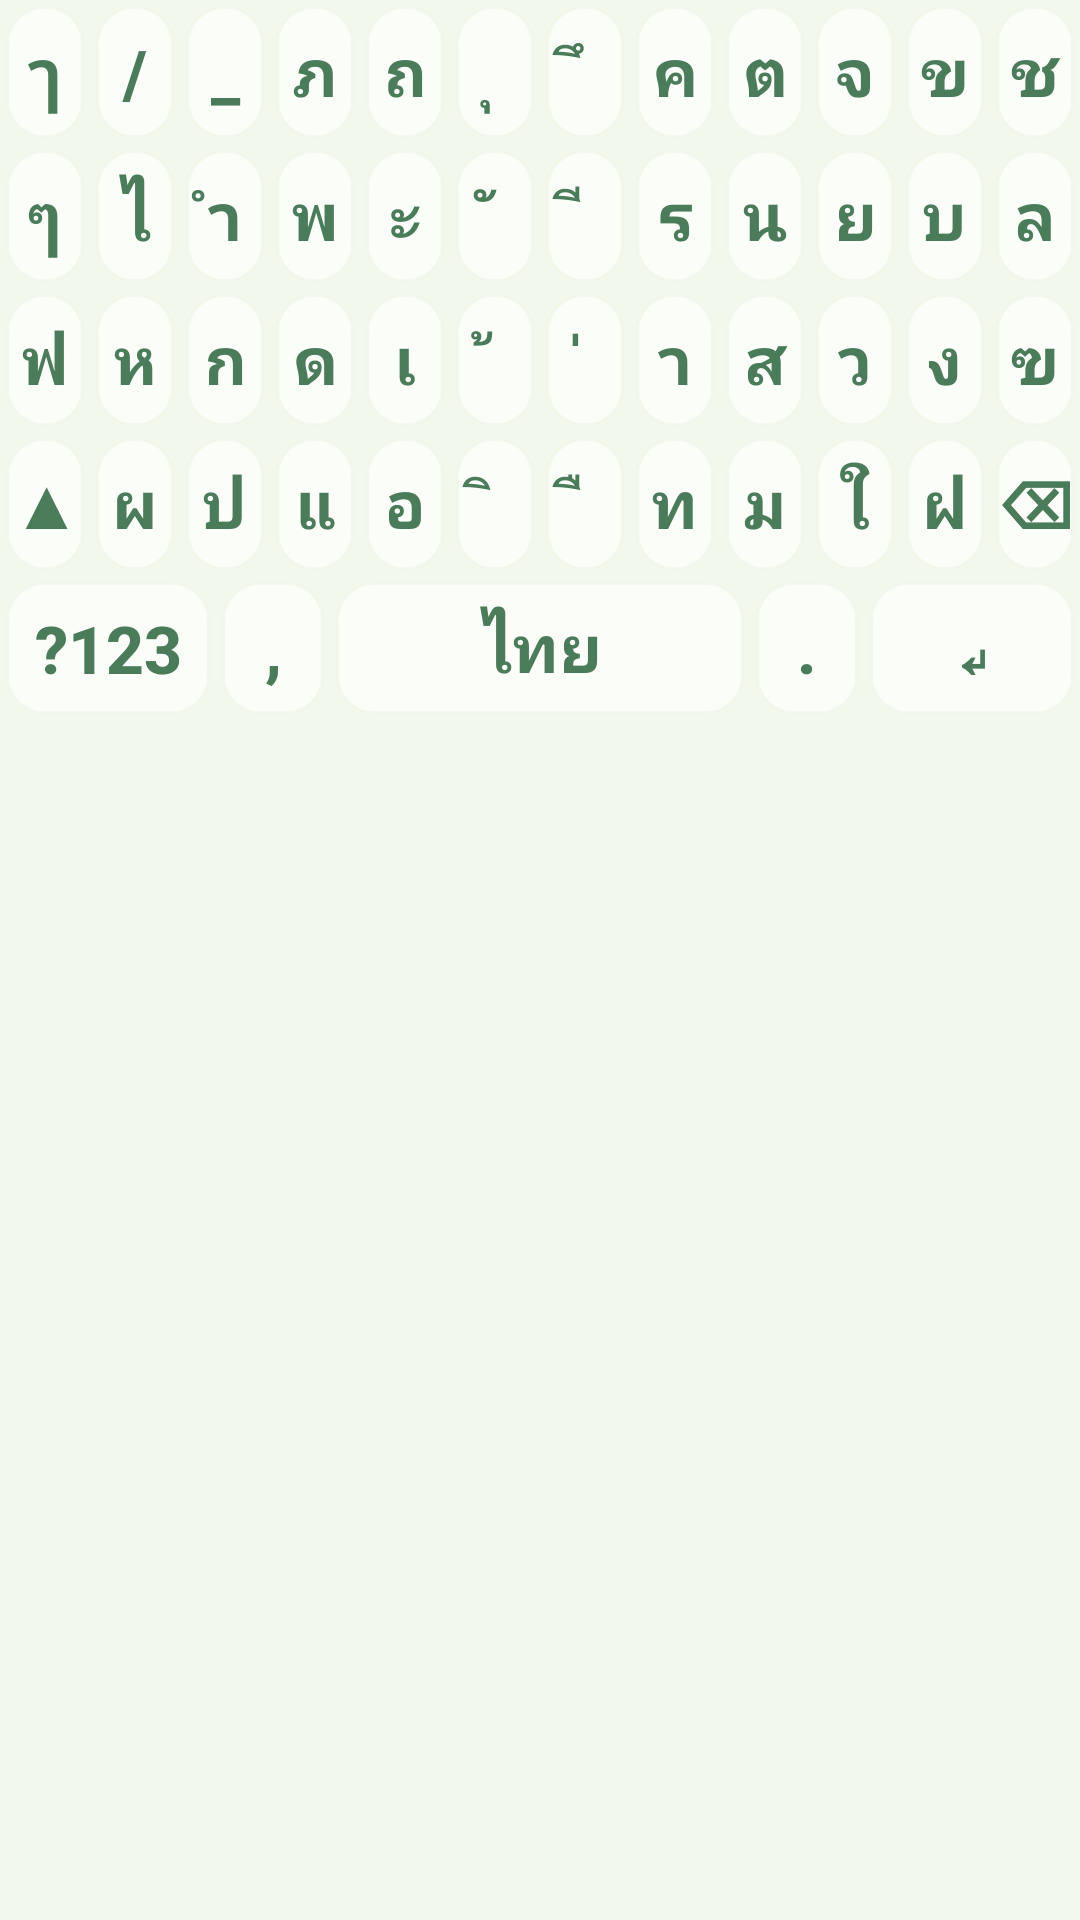

Here is an Android app screen rendered from its layout file. Give the layout XML and the strings, colors and styles it references.
<!-- AndroidManifest.xml: application theme Theme.KeyFlowAI -->
<!-- res/layout/custom_keyboard_layout_thai.xml -->
<?xml version="1.0" encoding="utf-8"?>
<LinearLayout xmlns:android="http://schemas.android.com/apk/res/android"
    android:layout_width="match_parent"
    android:layout_height="wrap_content"
    android:orientation="vertical"
    xmlns:tools="http://schemas.android.com/tools"
    tools:ignore="HardcodedText"
    android:background="#CCF1F8E9"
    android:paddingBottom="24dp">

    
    <LinearLayout
        android:layout_width="match_parent"
        android:layout_height="48dp"
        android:orientation="horizontal"
        android:weightSum="12">
        
        <Button android:id="@+id/btn_1_1" android:text="ๅ" style="@style/KeyButton" android:layout_width="0dp" android:layout_weight="1" android:contentDescription="Key ๅ"/>
        <Button android:id="@+id/btn_1_2" android:text="/" style="@style/KeyButton" android:layout_width="0dp" android:layout_weight="1" android:contentDescription="Key /"/>
        <Button android:id="@+id/btn_1_3" android:text="_" style="@style/KeyButton" android:layout_width="0dp" android:layout_weight="1" android:contentDescription="Key _"/>
        <Button android:id="@+id/btn_1_4" android:text="ภ" style="@style/KeyButton" android:layout_width="0dp" android:layout_weight="1" android:contentDescription="Key ภ"/>
        <Button android:id="@+id/btn_1_5" android:text="ถ" style="@style/KeyButton" android:layout_width="0dp" android:layout_weight="1" android:contentDescription="Key ถ"/>
        <Button android:id="@+id/btn_1_6" android:text="ุ" style="@style/KeyButton" android:layout_width="0dp" android:layout_weight="1" android:contentDescription="Key ุ"/>
        <Button android:id="@+id/btn_1_7" android:text="ึ" style="@style/KeyButton" android:layout_width="0dp" android:layout_weight="1" android:contentDescription="Key ึ"/>
        <Button android:id="@+id/btn_1_8" android:text="ค" style="@style/KeyButton" android:layout_width="0dp" android:layout_weight="1" android:contentDescription="Key ค"/>
        <Button android:id="@+id/btn_1_9" android:text="ต" style="@style/KeyButton" android:layout_width="0dp" android:layout_weight="1" android:contentDescription="Key ต"/>
        <Button android:id="@+id/btn_1_10" android:text="จ" style="@style/KeyButton" android:layout_width="0dp" android:layout_weight="1" android:contentDescription="Key จ"/>
        <Button android:id="@+id/btn_1_11" android:text="ข" style="@style/KeyButton" android:layout_width="0dp" android:layout_weight="1" android:contentDescription="Key ข"/>
        <Button android:id="@+id/btn_1_12" android:text="ช" style="@style/KeyButton" android:layout_width="0dp" android:layout_weight="1" android:contentDescription="Key ช"/>
    </LinearLayout>

    
    <LinearLayout
        android:layout_width="match_parent"
        android:layout_height="48dp"
        android:orientation="horizontal"
        android:weightSum="12">
        
        <Button android:id="@+id/btn_2_1" android:text="ๆ" style="@style/KeyButton" android:layout_width="0dp" android:layout_weight="1" android:contentDescription="Key ๆ"/>
        <Button android:id="@+id/btn_2_2" android:text="ไ" style="@style/KeyButton" android:layout_width="0dp" android:layout_weight="1" android:contentDescription="Key ไ"/>
        <Button android:id="@+id/btn_2_3" android:text="ำ" style="@style/KeyButton" android:layout_width="0dp" android:layout_weight="1" android:contentDescription="Key ำ"/>
        <Button android:id="@+id/btn_2_4" android:text="พ" style="@style/KeyButton" android:layout_width="0dp" android:layout_weight="1" android:contentDescription="Key พ"/>
        <Button android:id="@+id/btn_2_5" android:text="ะ" style="@style/KeyButton" android:layout_width="0dp" android:layout_weight="1" android:contentDescription="Key ะ"/>
        <Button android:id="@+id/btn_2_6" android:text="ั" style="@style/KeyButton" android:layout_width="0dp" android:layout_weight="1" android:contentDescription="Key ั"/>
        <Button android:id="@+id/btn_2_7" android:text="ี" style="@style/KeyButton" android:layout_width="0dp" android:layout_weight="1" android:contentDescription="Key ี"/>
        <Button android:id="@+id/btn_2_8" android:text="ร" style="@style/KeyButton" android:layout_width="0dp" android:layout_weight="1" android:contentDescription="Key ร"/>
        <Button android:id="@+id/btn_2_9" android:text="น" style="@style/KeyButton" android:layout_width="0dp" android:layout_weight="1" android:contentDescription="Key น"/>
        <Button android:id="@+id/btn_2_10" android:text="ย" style="@style/KeyButton" android:layout_width="0dp" android:layout_weight="1" android:contentDescription="Key ย"/>
        <Button android:id="@+id/btn_2_11" android:text="บ" style="@style/KeyButton" android:layout_width="0dp" android:layout_weight="1" android:contentDescription="Key บ"/>
        <Button android:id="@+id/btn_2_12" android:text="ล" style="@style/KeyButton" android:layout_width="0dp" android:layout_weight="1" android:contentDescription="Key ล"/>
    </LinearLayout>

    
    <LinearLayout
        android:layout_width="match_parent"
        android:layout_height="48dp"
        android:orientation="horizontal"
        android:weightSum="12">
        
        <Button android:id="@+id/btn_3_1" android:text="ฟ" style="@style/KeyButton" android:layout_width="0dp" android:layout_weight="1" android:contentDescription="Key ฟ"/>
        <Button android:id="@+id/btn_3_2" android:text="ห" style="@style/KeyButton" android:layout_width="0dp" android:layout_weight="1" android:contentDescription="Key ห"/>
        <Button android:id="@+id/btn_3_3" android:text="ก" style="@style/KeyButton" android:layout_width="0dp" android:layout_weight="1" android:contentDescription="Key ก"/>
        <Button android:id="@+id/btn_3_4" android:text="ด" style="@style/KeyButton" android:layout_width="0dp" android:layout_weight="1" android:contentDescription="Key ด"/>
        <Button android:id="@+id/btn_3_5" android:text="เ" style="@style/KeyButton" android:layout_width="0dp" android:layout_weight="1" android:contentDescription="Key เ"/>
        <Button android:id="@+id/btn_3_6" android:text="้" style="@style/KeyButton" android:layout_width="0dp" android:layout_weight="1" android:contentDescription="Key ้"/>
        <Button android:id="@+id/btn_3_7" android:text="่" style="@style/KeyButton" android:layout_width="0dp" android:layout_weight="1" android:contentDescription="Key ่"/>
        <Button android:id="@+id/btn_3_8" android:text="า" style="@style/KeyButton" android:layout_width="0dp" android:layout_weight="1" android:contentDescription="Key า"/>
        <Button android:id="@+id/btn_3_9" android:text="ส" style="@style/KeyButton" android:layout_width="0dp" android:layout_weight="1" android:contentDescription="Key ส"/>
        <Button android:id="@+id/btn_3_10" android:text="ว" style="@style/KeyButton" android:layout_width="0dp" android:layout_weight="1" android:contentDescription="Key ว"/>
        <Button android:id="@+id/btn_3_11" android:text="ง" style="@style/KeyButton" android:layout_width="0dp" android:layout_weight="1" android:contentDescription="Key ง"/>
        <Button android:id="@+id/btn_3_12" android:text="ฃ" style="@style/KeyButton" android:layout_width="0dp" android:layout_weight="1" android:contentDescription="Key ฃ"/>
    </LinearLayout>

    
    <LinearLayout
        android:layout_width="match_parent"
        android:layout_height="48dp"
        android:orientation="horizontal"
        android:weightSum="12">
        
        <Button android:id="@+id/btn_SHIFT" android:text="▲" style="@style/KeyButton" android:layout_width="0dp" android:layout_weight="1" android:contentDescription="Shift key"/>
        <Button android:id="@+id/btn_4_2" android:text="ผ" style="@style/KeyButton" android:layout_width="0dp" android:layout_weight="1" android:contentDescription="Key ผ"/>
        <Button android:id="@+id/btn_4_3" android:text="ป" style="@style/KeyButton" android:layout_width="0dp" android:layout_weight="1" android:contentDescription="Key ป"/>
        <Button android:id="@+id/btn_4_4" android:text="แ" style="@style/KeyButton" android:layout_width="0dp" android:layout_weight="1" android:contentDescription="Key แ"/>
        <Button android:id="@+id/btn_4_5" android:text="อ" style="@style/KeyButton" android:layout_width="0dp" android:layout_weight="1" android:contentDescription="Key อ"/>
        <Button android:id="@+id/btn_4_6" android:text="ิ" style="@style/KeyButton" android:layout_width="0dp" android:layout_weight="1" android:contentDescription="Key ิ"/>
        <Button android:id="@+id/btn_4_7" android:text="ื" style="@style/KeyButton" android:layout_width="0dp" android:layout_weight="1" android:contentDescription="Key ื"/>
        <Button android:id="@+id/btn_4_8" android:text="ท" style="@style/KeyButton" android:layout_width="0dp" android:layout_weight="1" android:contentDescription="Key ท"/>
        <Button android:id="@+id/btn_4_9" android:text="ม" style="@style/KeyButton" android:layout_width="0dp" android:layout_weight="1" android:contentDescription="Key ม"/>
        <Button android:id="@+id/btn_4_10" android:text="ใ" style="@style/KeyButton" android:layout_width="0dp" android:layout_weight="1" android:contentDescription="Key ใ"/>
        <Button android:id="@+id/btn_4_11" android:text="ฝ" style="@style/KeyButton" android:layout_width="0dp" android:layout_weight="1" android:contentDescription="Key ฝ"/>
        <Button android:id="@+id/btn_DEL" android:text="⌫" style="@style/KeyButton" android:layout_width="0dp" android:layout_weight="1" android:contentDescription="Delete key"/>

    </LinearLayout>

    
    <LinearLayout
        android:layout_width="match_parent"
        android:layout_height="48dp"
        android:orientation="horizontal"
        android:weightSum="10">
        
        <Button android:id="@+id/btn_123" android:text="@string/label_123" style="@style/KeyButton" android:layout_width="0dp" android:layout_weight="2" android:contentDescription="Number layout"/>
        <Button android:id="@+id/btn_5_2" android:text="," style="@style/KeyButton" android:layout_width="0dp" android:layout_weight="1" android:contentDescription="Comma"/>
        <Button android:id="@+id/btn_SPACE" android:text="ไทย" style="@style/KeyButton" android:layout_width="0dp" android:layout_weight="4" android:contentDescription="Space bar"/>
        <Button android:id="@+id/btn_5_4" android:text="." style="@style/KeyButton" android:layout_width="0dp" android:layout_weight="1" android:contentDescription="Period"/>
        <Button android:id="@+id/btn_ENTER" android:text="↵" style="@style/KeyButton" android:layout_width="0dp" android:layout_weight="2" android:contentDescription="Enter key"/>
    </LinearLayout>

</LinearLayout>
<!-- resources referenced by this layout -->
<resources>
  <string name="label_123">\?123</string>
  <style name="KeyButton" parent="Widget.AppCompat.Button">
          <item name="android:layout_width">0dp</item>
          <item name="android:layout_height">match_parent</item>
          <item name="android:layout_margin">2dp</item>
          <item name="android:minHeight">48dp</item>
          <item name="android:minWidth">0dp</item> <item name="android:textColor">#4A7C59</item>
          <item name="android:textSize">22sp</item>
          <item name="android:textStyle">bold</item>
          <item name="android:background">@drawable/key_background_minimal</item>
          <item name="android:gravity">center</item>
          <item name="android:textAllCaps">false</item>
          <item name="android:padding">0dp</item>
      </style>
  <style name="Theme.KeyFlowAI" parent="Theme.AppCompat.Light.NoActionBar" />
  <!-- drawable key_background_minimal (drawable) -->
  <?xml version="1.0" encoding="utf-8"?>
  <selector xmlns:android="http://schemas.android.com/apk/res/android">
      
      
      <item android:state_pressed="false">
          <shape android:shape="rectangle">
              <solid android:color="#B3FFFFFF" />
              <corners android:radius="12dp" />
              <stroke
                  android:width="1dp"
                  android:color="#CCF1F8E9" />
          </shape>
      </item>
      
      
      <item android:state_pressed="true">
          <shape android:shape="rectangle">
              <solid android:color="#CCFFFFFF" />
              <corners android:radius="12dp" />
              <stroke
                  android:width="1dp"
                  android:color="#A0E8F5E6" />
          </shape>
      </item>
      
  </selector>
</resources>
